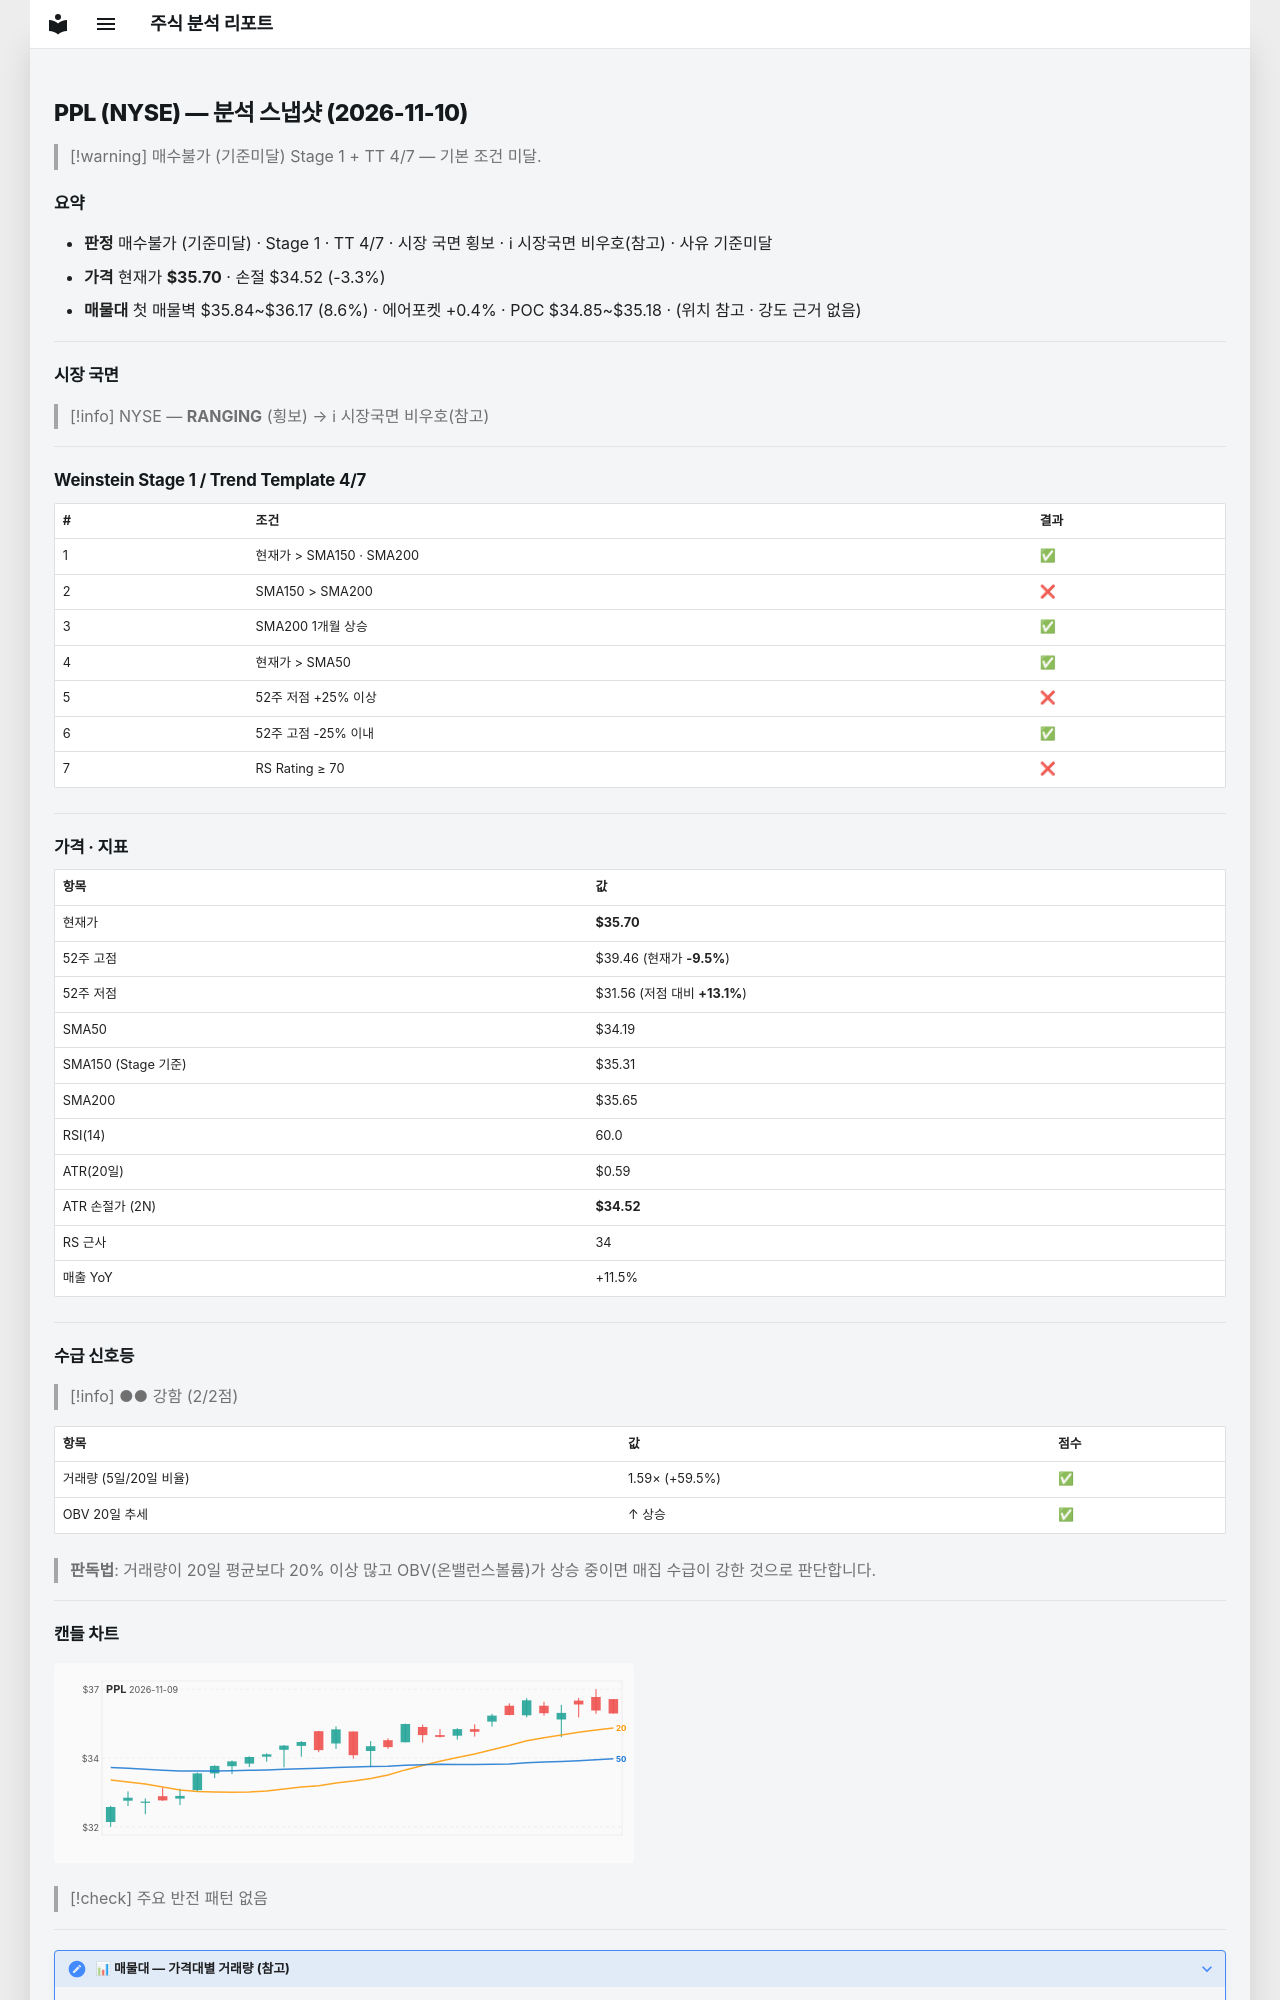

repository: soloandco/stock-reports · page: snapshots/PPL-2026-11-10/index.html · generator: mkdocs

---
type: analysis-snapshot
title: PPL 분석 스냅샷
ticker: PPL
market: NYSE
created: 2026-11-10
updated: 2026-11-10
bar-date: 2026-11-09
verdict: 매수불가
verdict-reason: 기준미달
real-rr: 1.14
sma50-gap-pct: 4.4
weekly-position: 저항대아래
weekly-overhead-price: 37.05
weekly-overhead-pct: 3.8
stage: 1
trend-template-score: 4
tt-max: 7
ma-set: sma-50-150-200
price: 35.70000076293945
stop-price: 34.516101971017946
market-regime: RANGING
supply-demand-score: 2/2
supply-demand-label: 강함
status: tracking
tags:
  - stock-agent
  - watchlist
  - PPL
  - analysis
related:
  - "[[analysis-template]]"
---

# PPL (NYSE) — 분석 스냅샷 (2026-11-10)

> [!warning] 매수불가 (기준미달)
> Stage 1 + TT 4/7 — 기본 조건 미달.

## 요약

- **판정** 매수불가 (기준미달) · Stage 1 · TT 4/7 · 시장 국면 횡보 · ℹ 시장국면 비우호(참고) · 사유 기준미달
- **가격** 현재가 **$35.70** · 손절 $34.52 (-3.3%)
- **매물대** 첫 매물벽 $35.84~$36.17 (8.6%) · 에어포켓 +0.4% · POC $34.85~$35.18 · (위치 참고 · 강도 근거 없음)

---

## 시장 국면

> [!info] NYSE — **RANGING** (횡보) → ℹ 시장국면 비우호(참고)

---

## Weinstein Stage 1 / Trend Template 4/7

| # | 조건 | 결과 |
|---|------|------|
| 1 | 현재가 > SMA150 · SMA200 | ✅ |
| 2 | SMA150 > SMA200 | ❌ |
| 3 | SMA200 1개월 상승 | ✅ |
| 4 | 현재가 > SMA50 | ✅ |
| 5 | 52주 저점 +25% 이상 | ❌ |
| 6 | 52주 고점 -25% 이내 | ✅ |
| 7 | RS Rating ≥ 70 | ❌ |

---

## 가격 · 지표

| 항목 | 값 |
|------|---|
| 현재가 | **$35.70** |
| 52주 고점 | $39.46 (현재가 **-9.5%**) |
| 52주 저점 | $31.56 (저점 대비 **+13.1%**) |
| SMA50 | $34.19 |
| SMA150 (Stage 기준) | $35.31 |
| SMA200 | $35.65 |
| RSI(14) | 60.0 |
| ATR(20일) | $0.59 |
| ATR 손절가 (2N) | **$34.52** |
| RS 근사 | 34 |
| 매출 YoY | +11.5% |

---
## 수급 신호등

> [!info] ●● 강함 (2/2점)

| 항목 | 값 | 점수 |
|------|------|------|
| 거래량 (5일/20일 비율) | 1.59× (+59.5%) | ✅ |
| OBV 20일 추세 | ↑ 상승 | ✅ |

> **판독법**: 거래량이 20일 평균보다 20% 이상 많고 OBV(온밸런스볼륨)가 상승 중이면 매집 수급이 강한 것으로 판단합니다.

---
